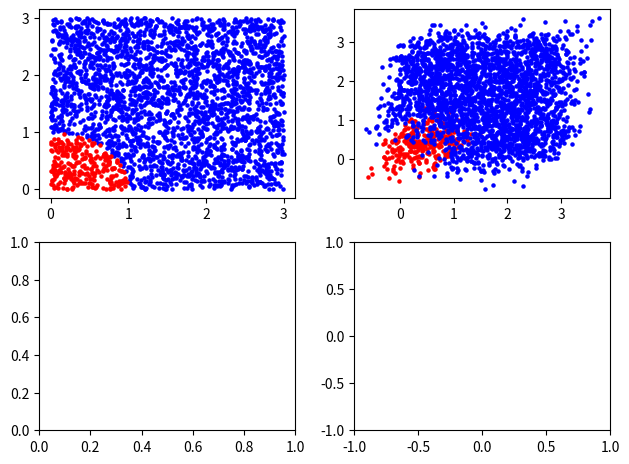

The script that saved this image:
import numpy as np
import matplotlib.pyplot as plt

class InitialState:
    
    def __init__(self):

        # Read google docs for naming convention
        self.sub_1 = []
        self.sub_2 = []
        self.Np = 3000
        self.h = 0.1
        self.time = 0.0
        self.tEnd = 0.3
        self.D = 0.1
        self.lang = np.random.normal(loc=0, scale=1, size=self.Np)
        self.figure, self.axes = plt.subplots(nrows=2, ncols=2)
        self.circle = plt.Circle((0,0), 1, alpha=0.5)
        self.circle1 = plt.Circle((0,0), 1, alpha=0.5)

    # Calculate the next position of the particle using euler's method
    def euler(self,a,i):
        return a + 2*np.sqrt(2*self.D) * np.sqrt(self.h) * self.lang[i]

    # Creates the initial state
    def initial_state(self):

        plt.xlim([-10,10])
        plt.ylim([-10,10])

        #x = np.random.normal(loc=0, scale=1, size=self.data_len)
        #y = np.random.normal(loc=0, scale=1, size=self.data_len)
        x = np.random.uniform(low=0,high=3,size=self.Np)
        y = np.random.uniform(low=0,high=3,size=self.Np)

        isInside = np.sqrt(x**2 + y**2) <= 1
        isOutside = np.sqrt(x**2 + y**2) > 1

        plt.xlim(-1,1)
        plt.ylim(-1,1)

        # Divide the particles into their substance type
        for i in range(self.Np):
            
            # If the position of the particle is within a circle of radius 1 centred at the origin, add the particle as substance 1
            if x[i] ** 2 + y[i]**2 <= 1:
                self.sub_1.append((x[i], y[i]))

            # Vice versa
            else:
                self.sub_2.append((x[i], y[i]))

        # Conditional statement to assign the position of the particle in the grid
        self.axes[0,0].scatter(x[~isInside], y[~isInside],s=5, c="blue")
        self.axes[0,0].scatter(x[isInside], y[isInside],s=5, c="red")
        #self.axes[0,0].add_patch(self.circle)

        self.figure.tight_layout()

        self.next_step()

        plt.show()

    def next_step(self):

        # Check if whether the time has reached to an end
        if self.time != self.tEnd:
            
            # Here, we calculate the next position of each particle in further time step, h
            for i, particle in enumerate(self.sub_1):
                
                x, y = particle[0], particle[1]
                next_pos_x = self.euler(x,i)
                next_pos_y = self.euler(y,i)

                # Reassign the current particle from substance 1 (in this case), to a new position
                self.sub_1[i] = (next_pos_x, next_pos_y)
            
            # Same thing as above
            for i, particle in enumerate(self.sub_2):
                
                x, y = particle[0], particle[1]
                next_pos_x = self.euler(x,i)
                next_pos_y = self.euler(y,i)

                self.sub_2[i] = (next_pos_x, next_pos_y)
            
            # Plots the new coordinate of substance 1 and substance 2
            self.axes[0,1].scatter(*zip(*self.sub_1),s=5, c="red")
            self.axes[0,1].scatter(*zip(*self.sub_2),s=5, c="blue")
            #self.axes[0,1].add_patch(self.circle1)

            # Increment the time
            self.time += 0.1

state = InitialState()
state.initial_state()







        


    


    
